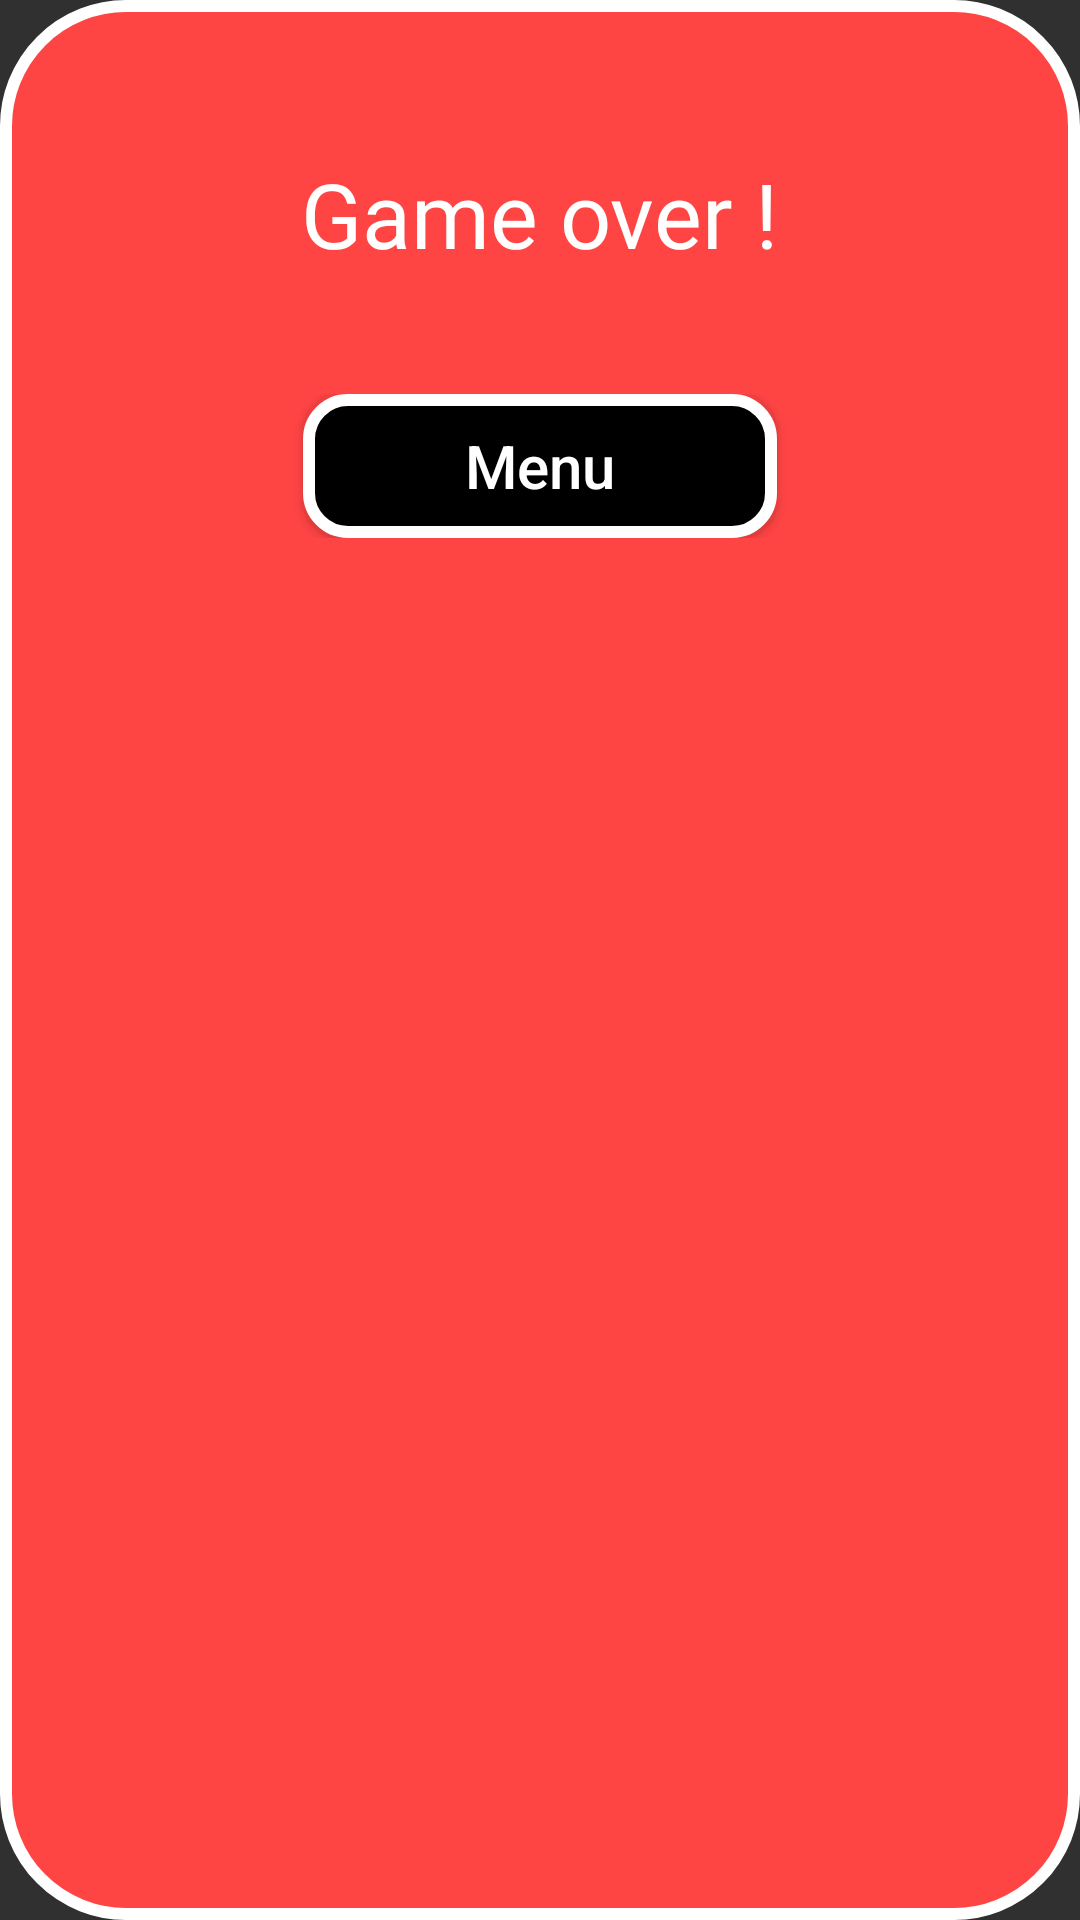

This screen was rendered from an Android layout file. Write that file and the resources it references.
<!-- AndroidManifest.xml: application theme AppTheme -->
<!-- res/layout/dialog_game_over.xml -->
<?xml version="1.0" encoding="utf-8"?>
<LinearLayout
    xmlns:android="http://schemas.android.com/apk/res/android"
    android:layout_width="350sp"
    android:layout_height="200sp"
    android:orientation="vertical"
    android:background="@drawable/dialog">

    <TextView
        android:layout_width="wrap_content"
        android:layout_height="wrap_content"
        android:layout_marginTop="50sp"
        android:text="@string/game_over"
        android:fontFamily="@font/caviardreamsbold"
        android:layout_gravity="center"
        android:textSize="30sp"
        android:textAlignment="center"
        android:paddingStart="15sp"
        android:paddingEnd="15sp"
        />

        <LinearLayout
            android:layout_width="match_parent"
            android:layout_height="wrap_content"
            android:orientation="horizontal"
            android:layout_marginTop="40sp">

            <Button
                android:layout_width="0dp"
                android:layout_height="wrap_content"
                android:id="@+id/btn_menu"
                android:layout_weight="1"
                android:layout_marginStart="100sp"
                android:layout_marginEnd="100sp"
                android:background="@drawable/btn_back_menu"
                android:text="@string/menu"
                android:textAllCaps="false"
                android:textSize="20sp"
                />

        </LinearLayout>

</LinearLayout>
<!-- resources referenced by this layout -->
<resources>
  <!-- drawable btn_back_menu (drawable) -->
  <?xml version="1.0" encoding="utf-8"?>
  <shape
      xmlns:android="http://schemas.android.com/apk/res/android">
      <stroke
          android:width="4dp"
          android:color="@android:color/white"/>
      <corners
          android:radius="13dp" />
  
      <padding
          android:left="1dp"
          android:right="1dp"
          android:top="1dp"
          android:bottom="1dp"/>
  
      <solid
          android:color="@android:color/black" />
  
  </shape>
  <!-- drawable dialog (drawable) -->
  <?xml version="1.0" encoding="utf-8"?>
  <shape
      xmlns:android="http://schemas.android.com/apk/res/android">
      <stroke
          android:width="4dp"
          android:color="@android:color/white"/>
      <corners
          android:radius="40sp" />
  
      <padding
          android:left="1dp"
          android:right="1dp"
          android:top="1dp"
          android:bottom="1dp"/>
  
      <solid
          android:color="@android:color/holo_red_light" />
  
  </shape>
  <string name="game_over">Game over !</string>
  <string name="menu">Menu</string>
  <style name="AppTheme" parent="Theme.AppCompat.NoActionBar">
          
          <item name="colorPrimary">@color/colorPrimary</item>
          <item name="colorPrimaryDark">@color/colorPrimaryDark</item>
          <item name="colorAccent">@color/colorAccent</item>
          <item name="android:textViewStyle">@font/caviardreams</item>
          <item name="android:button">@font/caviardreams</item>
      </style>
  <!-- not gathered from this repository: default colours our renderer supplied (Android Studio template values) -->
  <color name="colorPrimary">#FF6200EE</color>
  <color name="colorPrimaryDark">#FF3700B3</color>
  <color name="colorAccent">#FF03DAC5</color>
</resources>
